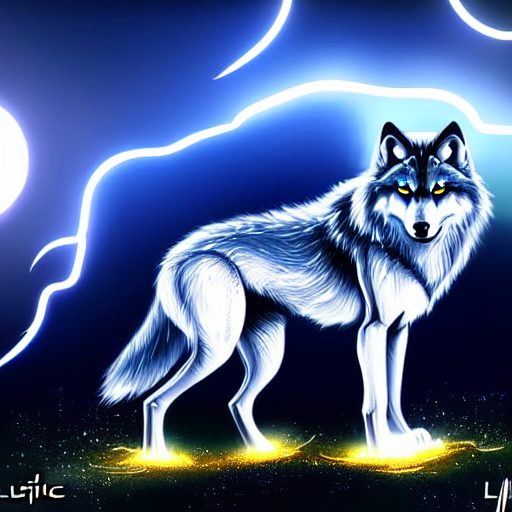
Generation parameters embedded in this image by AUTOMATIC1111 Stable Diffusion web UI or a fork of it (Forge, ...) (PNG 'parameters' text chunk):
Wolf with lightning powers, realistic wolf with lightning glow, wolf, lightning, thunder, high quality, night sky, full moon, fantasy, lifelike, digital painting, smooth, sharp focus, epic
Steps: 150, Sampler: Euler a, CFG scale: 13.5, Seed: 3392741715, Size: 512x512, Model hash: 7460a6fa, Denoising strength: 0.7, First pass size: 0x0